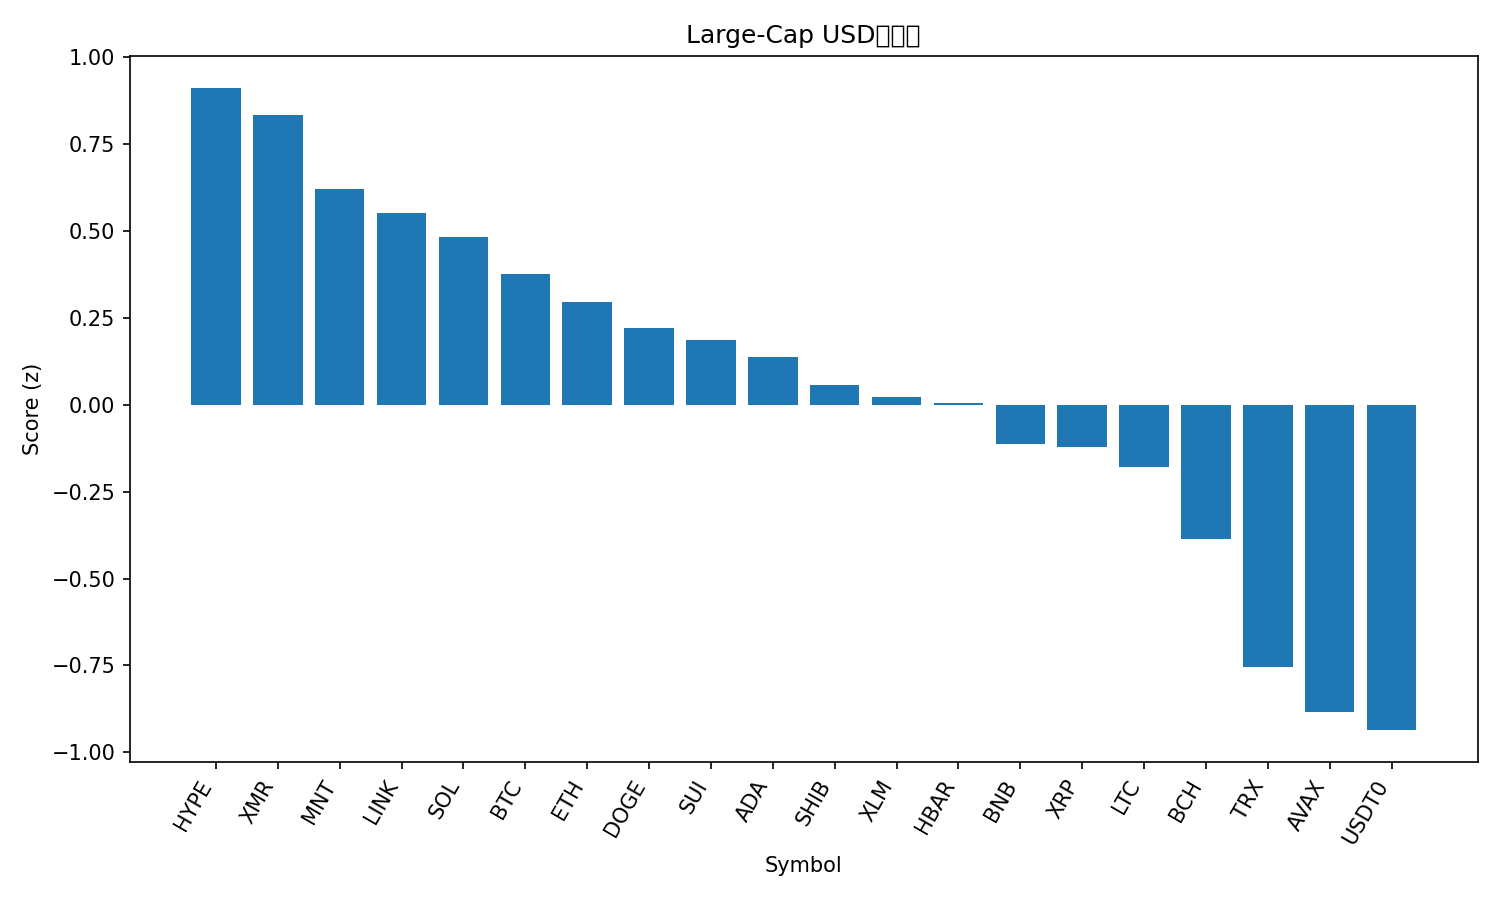

The table this chart was drawn from, first rows:
rank, name, symbol, price, pct_1h, pct_24h, pct_7d, pct_1h_vs_btc, pct_24h_vs_btc, pct_7d_vs_btc, market_cap_rank, market_cap, volume_usd, score
1, Hyperliquid, HYPE, 39.81, -0.08086, 10.77, 6.654, -1.173, 7.985, 4.624, 18, 10700496348, 779588035, 0.9115
2, Monero, XMR, 323.4, 1.283, 5.232, 2.469, 0.1909, 2.445, 0.439, 34, 5946336093, 219744480, 0.8337
3, Mantle, MNT, 1.71, 1.514, 4.497, -1.907, 0.4215, 1.71, -3.937, 35, 5542989296, 190632498, 0.6216
4, Chainlink, LINK, 17.72, 1.695, 2.373, -0.2345, 0.6032, -0.4133, -2.265, 16, 12338020233, 831203489, 0.5529
5, Solana, SOL, 192.7, 0.7768, 5.3, 2.299, -0.3153, 2.513, 0.2693, 6, 104934513170, 7247143623, 0.4829
6, Bitcoin, BTC, 110912, 1.092, 2.787, 2.03, 0.0, 0.0, 0.0, 1, 2209153952124, 61506702338, 0.3752
7, Ethereum, ETH, 3920, 1.201, 2.507, 0.2667, 0.1091, -0.2802, -1.763, 2, 472495283988, 35429009010, 0.2968
8, Dogecoin, DOGE, 0.1969, 0.8523, 2.719, 3.281, -0.2398, -0.06822, 1.25, 10, 29757422011, 1972258113, 0.2198
9, Sui, SUI, 2.49, 1.547, 2.229, -4.084, 0.4553, -0.558, -6.114, 23, 9031253679, 936719752, 0.1876
10, Cardano, ADA, 0.6498, 1.167, 2.746, -1.714, 0.07526, -0.04106, -3.744, 11, 23743049653, 1143975627, 0.1373
11, Shiba Inu, SHIB, 1.017e-05, 1.02, 2.181, 0.01342, -0.07256, -0.6054, -2.017, 33, 5972102052, 168233678, 0.05664
12, Stellar, XLM, 0.3155, 1.23, 1.391, -1.147, 0.1378, -1.396, -3.177, 20, 10077120523, 162613400, 0.02189
13, Hedera, HBAR, 0.1669, 2.037, -1.208, -4.724, 0.9451, -3.995, -6.754, 31, 7076543879, 235981659, 0.00546
14, BNB, BNB, 1134, 0.08534, 5.689, -0.1795, -1.007, 2.902, -2.21, 4, 157778000398, 4594175843, -0.1142
15, XRP, XRP, 2.42, 0.81, 0.9545, 2.309, -0.2821, -1.832, 0.2786, 5, 144653309234, 3430802537, -0.1205
16, Litecoin, LTC, 94.61, 0.788, 0.4074, 2.974, -0.3041, -2.379, 0.9442, 29, 7219907537, 653885371, -0.1778
17, Bitcoin Cash, BCH, 487.1, 0.6128, 3.25, -4.931, -0.4793, 0.4632, -6.961, 21, 9711583269, 614762867, -0.3876
18, TRON, TRX, 0.3165, 0.6822, -1.428, -0.8564, -0.4099, -4.215, -2.887, 9, 29955470348, 820385775, -0.7534
19, Avalanche, AVAX, 19.67, 0.5455, 1.313, -7.671, -0.5466, -1.474, -9.701, 26, 8388226078, 476505841, -0.883
20, USDT0, USDT0, 1.001, 0.04674, 0.1012, 0.004475, -1.045, -2.686, -2.026, 30, 7064286806, 340034862, -0.9363
21, Figure Heloc, FIGR_HELOC, 1.0, 0.04065, -2.114, -2.176, -1.051, -4.901, -4.206, 15, 13222224995, 601851737, -1.392
